Run: headless pygame with SDL's dummy video driver; simulated clock (each Clock.tick advances the game by its frame time, no real sleeping); random seed 0; keys injected as events and as key.get_pressed() state; no mouse input.
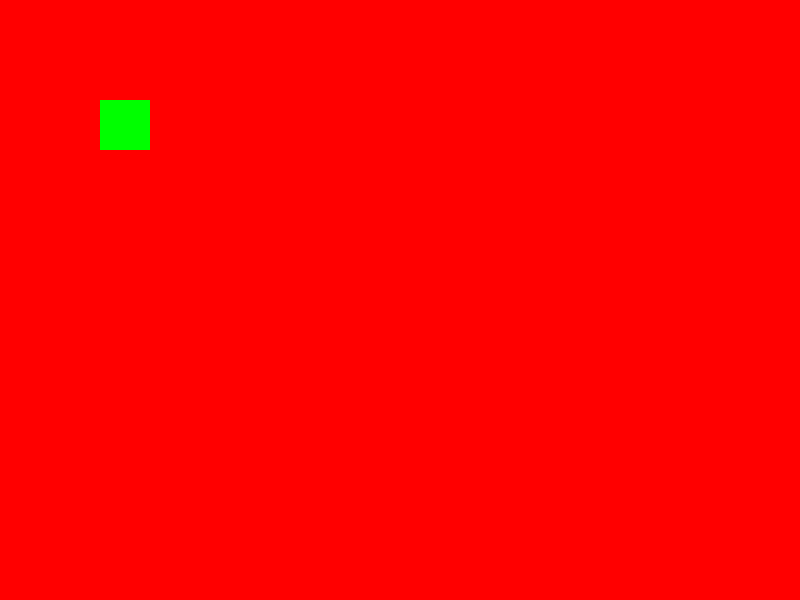
Frame 1 of 4 · flips 1–60 · no input
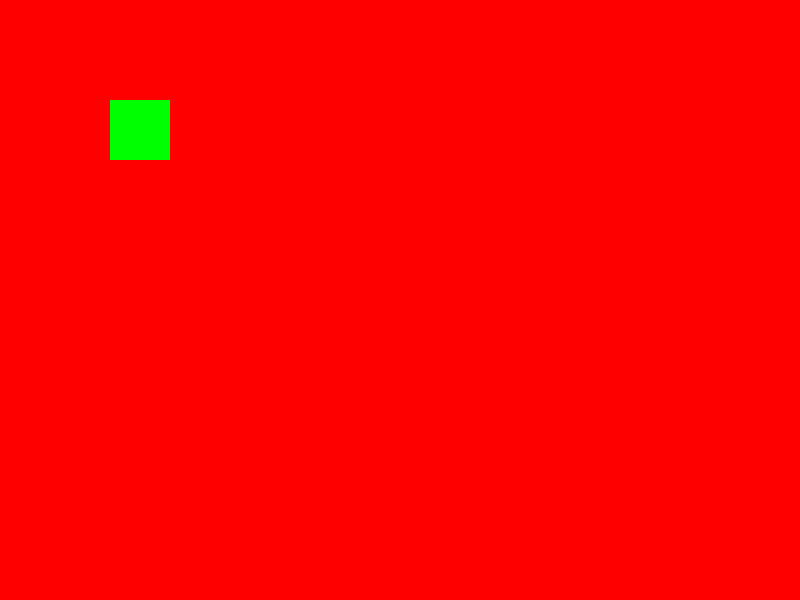
Frame 2 of 4 · flips 61–180 · tapped SPACE, RETURN · held RIGHT (→), D
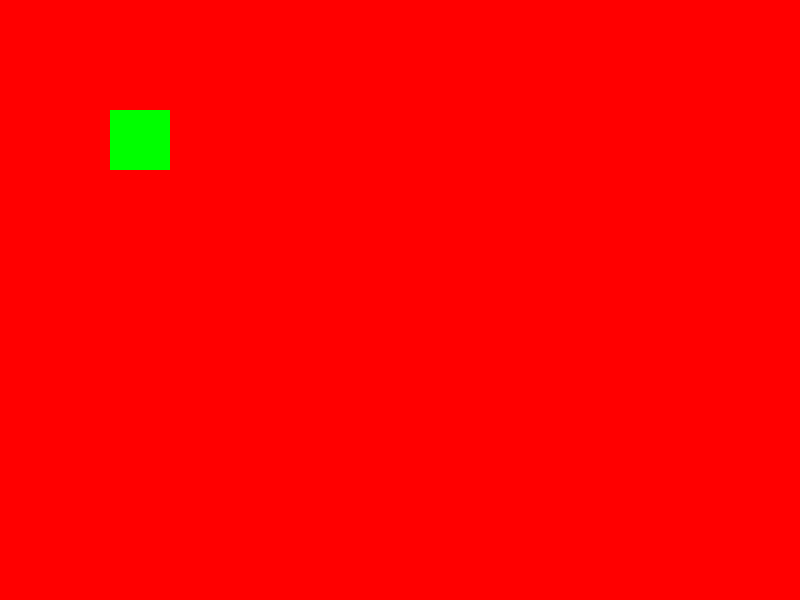
Frame 3 of 4 · flips 181–300 · held DOWN (↓), S
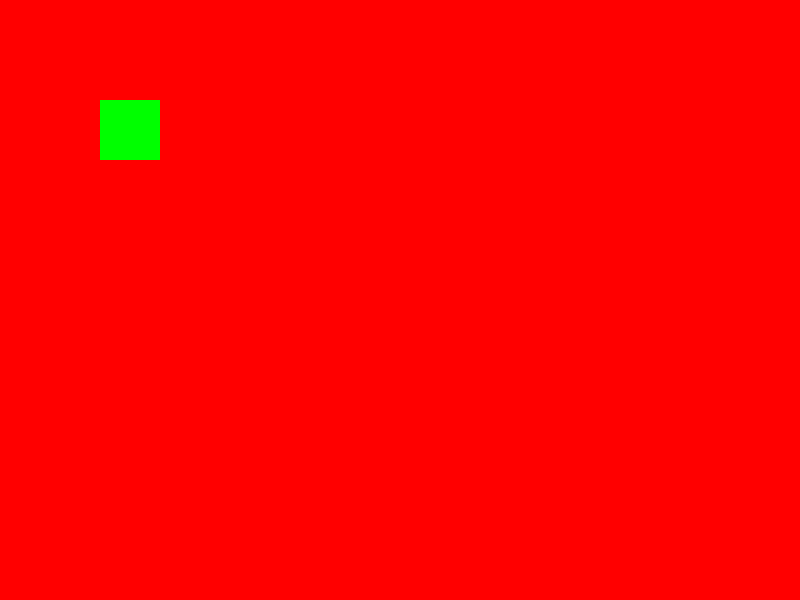
Frame 4 of 4 · flips 301–420 · held LEFT (←), A, UP (↑), W

The pygame program that drew these frames:

#Day 1: Basic Pygame + Movement
import pygame

pygame.init()
width, height = 800, 600
screen = pygame.display.set_mode((width, height))
pygame.display.set_caption("My Game")


x = 100
y = 100
size = 50
while True:
  screen.fill((255,0,0))
  for event in pygame.event.get():
    if event.type == pygame.QUIT:
      pygame.quit()
      exit()
    if event.type == pygame.KEYDOWN:
      if event.key == pygame.K_LEFT:
        x -= 10
      elif event.key == pygame.K_RIGHT:
        x += 10
      elif event.key == pygame.K_UP:
        y -= 10
      elif event.key == pygame.K_DOWN:
        y += 10
      elif event.key == pygame.K_SPACE:
        size += 10;
      elif event.key == pygame.K_BACKSPACE:
        size -= 10;
      elif event.key == pygame.K_1:
        x = y = 100;
        size = 50;

  pygame.draw.rect(screen, (0,255,0),(x,y,size,size))
  pygame.display.update()
  
